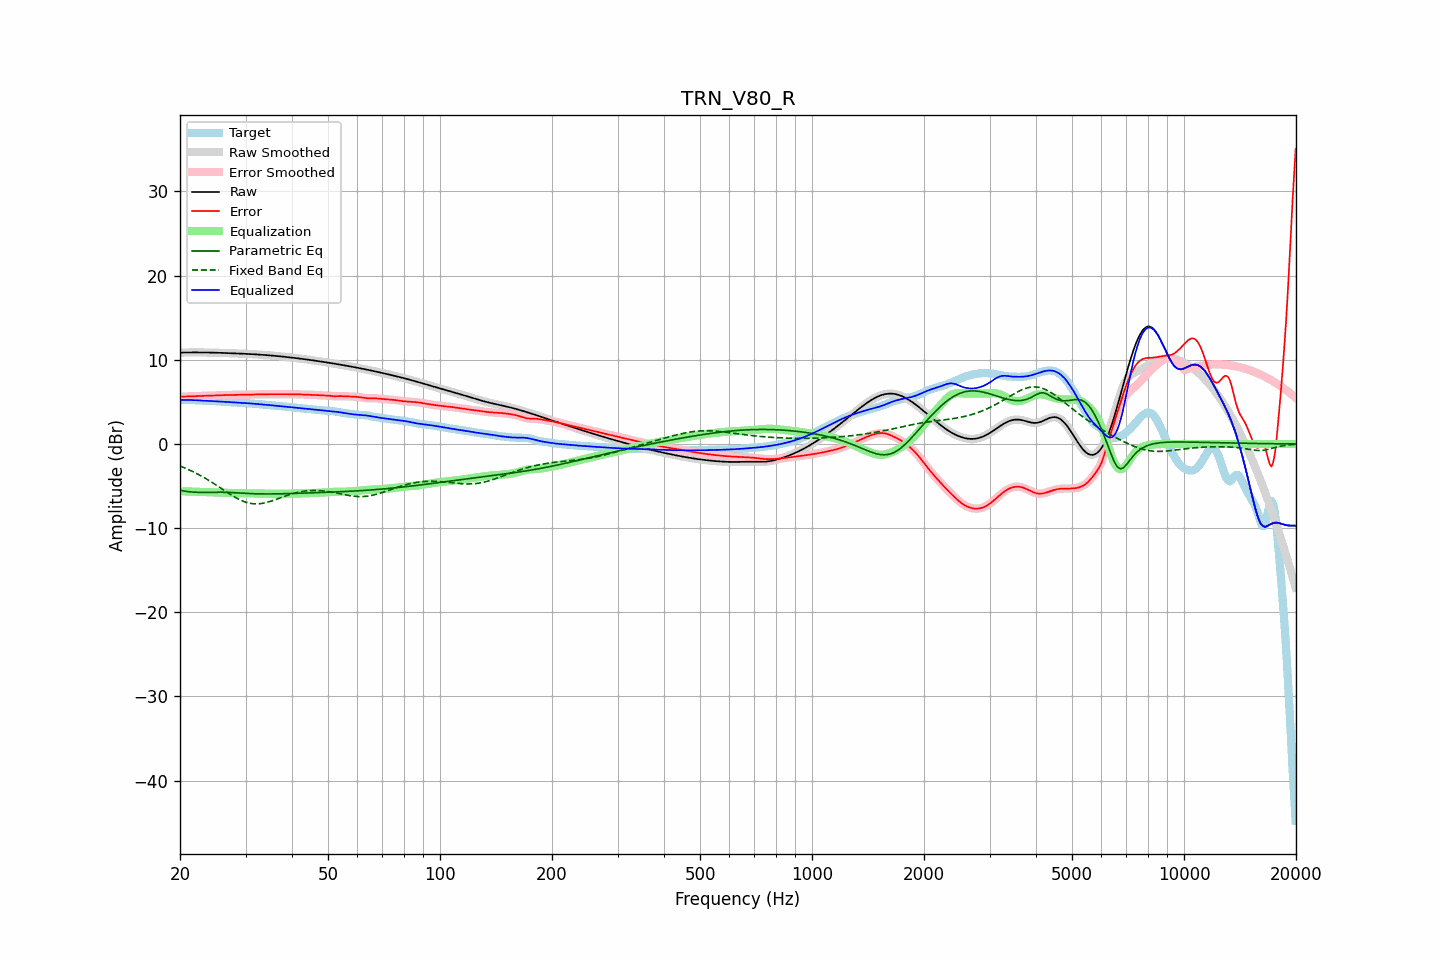

The file beside this chart, header and first rows:
frequency, raw, error, smoothed, error_smoothed, equalization, parametric_eq, fixed_band_eq, equalized_raw, equalized_smoothed, target
20.00, 10.85, 5.62, 10.85, 5.62, -5.62, -5.51, -2.63, 5.24, 5.24, 5.24
20.20, 10.86, 5.62, 10.86, 5.62, -5.62, -5.54, -2.70, 5.24, 5.24, 5.24
20.40, 10.86, 5.63, 10.86, 5.63, -5.63, -5.58, -2.78, 5.24, 5.24, 5.23
20.61, 10.87, 5.63, 10.87, 5.63, -5.63, -5.61, -2.86, 5.24, 5.23, 5.23
20.81, 10.87, 5.64, 10.87, 5.64, -5.64, -5.64, -2.94, 5.23, 5.23, 5.23
21.02, 10.87, 5.64, 10.87, 5.64, -5.64, -5.66, -3.02, 5.23, 5.23, 5.23
21.23, 10.87, 5.65, 10.87, 5.65, -5.65, -5.68, -3.11, 5.22, 5.22, 5.23
21.44, 10.88, 5.66, 10.88, 5.66, -5.66, -5.70, -3.20, 5.22, 5.22, 5.22
21.66, 10.88, 5.66, 10.88, 5.66, -5.66, -5.72, -3.29, 5.21, 5.21, 5.21
21.87, 10.88, 5.67, 10.88, 5.67, -5.67, -5.73, -3.38, 5.21, 5.21, 5.21
22.09, 10.88, 5.68, 10.88, 5.68, -5.68, -5.74, -3.48, 5.20, 5.20, 5.20
22.31, 10.88, 5.69, 10.88, 5.69, -5.69, -5.75, -3.58, 5.19, 5.19, 5.19
22.54, 10.88, 5.70, 10.88, 5.70, -5.70, -5.76, -3.68, 5.18, 5.18, 5.18
22.76, 10.88, 5.71, 10.88, 5.71, -5.71, -5.76, -3.78, 5.17, 5.17, 5.17
22.99, 10.87, 5.72, 10.87, 5.72, -5.72, -5.76, -3.89, 5.16, 5.16, 5.15
23.22, 10.87, 5.73, 10.87, 5.73, -5.72, -5.76, -4.00, 5.15, 5.15, 5.15
23.45, 10.87, 5.73, 10.87, 5.73, -5.73, -5.76, -4.11, 5.14, 5.14, 5.14
23.69, 10.87, 5.74, 10.87, 5.74, -5.73, -5.75, -4.22, 5.13, 5.13, 5.13
23.92, 10.86, 5.74, 10.86, 5.74, -5.74, -5.75, -4.34, 5.12, 5.12, 5.12
24.16, 10.86, 5.74, 10.86, 5.74, -5.74, -5.75, -4.46, 5.11, 5.11, 5.12
24.40, 10.85, 5.75, 10.85, 5.75, -5.75, -5.74, -4.57, 5.10, 5.10, 5.11
24.65, 10.85, 5.75, 10.85, 5.75, -5.76, -5.74, -4.70, 5.09, 5.09, 5.10
24.89, 10.84, 5.76, 10.84, 5.76, -5.76, -5.74, -4.82, 5.08, 5.08, 5.08
25.14, 10.84, 5.77, 10.84, 5.77, -5.77, -5.74, -4.95, 5.07, 5.07, 5.07
25.39, 10.83, 5.78, 10.83, 5.78, -5.78, -5.73, -5.07, 5.05, 5.05, 5.05
25.65, 10.83, 5.79, 10.83, 5.79, -5.79, -5.73, -5.20, 5.04, 5.04, 5.04
25.91, 10.82, 5.80, 10.82, 5.80, -5.80, -5.74, -5.33, 5.02, 5.02, 5.02
26.16, 10.81, 5.80, 10.81, 5.81, -5.80, -5.74, -5.45, 5.01, 5.01, 5.01
26.43, 10.81, 5.81, 10.81, 5.81, -5.81, -5.74, -5.58, 5.00, 5.00, 5.00
26.69, 10.80, 5.81, 10.80, 5.81, -5.81, -5.75, -5.71, 4.99, 4.99, 4.99
26.96, 10.79, 5.81, 10.79, 5.81, -5.81, -5.75, -5.83, 4.98, 4.98, 4.98
27.23, 10.79, 5.82, 10.79, 5.82, -5.82, -5.76, -5.95, 4.97, 4.97, 4.97
27.50, 10.78, 5.82, 10.78, 5.82, -5.82, -5.77, -6.07, 4.96, 4.96, 4.96
27.77, 10.77, 5.82, 10.77, 5.82, -5.83, -5.78, -6.19, 4.95, 4.95, 4.95
28.05, 10.77, 5.83, 10.76, 5.83, -5.83, -5.79, -6.30, 4.94, 4.94, 4.94
28.33, 10.76, 5.83, 10.76, 5.83, -5.83, -5.80, -6.41, 4.92, 4.92, 4.92
28.62, 10.75, 5.84, 10.75, 5.84, -5.84, -5.81, -6.52, 4.91, 4.91, 4.91
28.90, 10.74, 5.85, 10.74, 5.85, -5.84, -5.83, -6.61, 4.90, 4.90, 4.89
29.19, 10.73, 5.85, 10.73, 5.85, -5.85, -5.84, -6.70, 4.89, 4.89, 4.88
29.48, 10.73, 5.85, 10.73, 5.85, -5.85, -5.85, -6.78, 4.87, 4.87, 4.87
29.78, 10.72, 5.85, 10.72, 5.85, -5.85, -5.86, -6.86, 4.86, 4.86, 4.86
30.08, 10.71, 5.86, 10.71, 5.86, -5.86, -5.87, -6.92, 4.85, 4.85, 4.85
30.38, 10.70, 5.86, 10.70, 5.86, -5.86, -5.88, -6.98, 4.84, 4.84, 4.84
30.68, 10.69, 5.86, 10.69, 5.86, -5.86, -5.89, -7.03, 4.83, 4.83, 4.83
30.99, 10.68, 5.86, 10.68, 5.86, -5.87, -5.90, -7.07, 4.81, 4.81, 4.81
31.30, 10.67, 5.87, 10.67, 5.87, -5.87, -5.91, -7.09, 4.80, 4.80, 4.80
31.61, 10.66, 5.88, 10.66, 5.88, -5.88, -5.91, -7.11, 4.78, 4.78, 4.78
31.93, 10.65, 5.88, 10.65, 5.88, -5.88, -5.92, -7.12, 4.76, 4.76, 4.76
32.24, 10.63, 5.89, 10.63, 5.89, -5.89, -5.93, -7.12, 4.75, 4.75, 4.75
32.57, 10.62, 5.89, 10.62, 5.89, -5.89, -5.93, -7.11, 4.73, 4.73, 4.73
32.89, 10.61, 5.90, 10.61, 5.90, -5.90, -5.93, -7.09, 4.71, 4.71, 4.71
33.22, 10.60, 5.90, 10.60, 5.90, -5.90, -5.94, -7.06, 4.70, 4.70, 4.69
33.55, 10.58, 5.90, 10.58, 5.90, -5.90, -5.94, -7.03, 4.68, 4.68, 4.68
33.89, 10.57, 5.91, 10.57, 5.91, -5.91, -5.94, -6.99, 4.66, 4.66, 4.66
34.23, 10.55, 5.91, 10.55, 5.91, -5.91, -5.94, -6.94, 4.64, 4.64, 4.64
34.57, 10.54, 5.91, 10.54, 5.91, -5.91, -5.94, -6.89, 4.63, 4.63, 4.63
34.92, 10.52, 5.91, 10.52, 5.91, -5.91, -5.94, -6.83, 4.61, 4.61, 4.61
35.27, 10.51, 5.91, 10.51, 5.91, -5.91, -5.94, -6.77, 4.59, 4.59, 4.59
35.62, 10.49, 5.91, 10.49, 5.91, -5.92, -5.94, -6.71, 4.57, 4.57, 4.57
35.97, 10.47, 5.92, 10.47, 5.92, -5.92, -5.93, -6.64, 4.56, 4.56, 4.56
... 635 more rows
